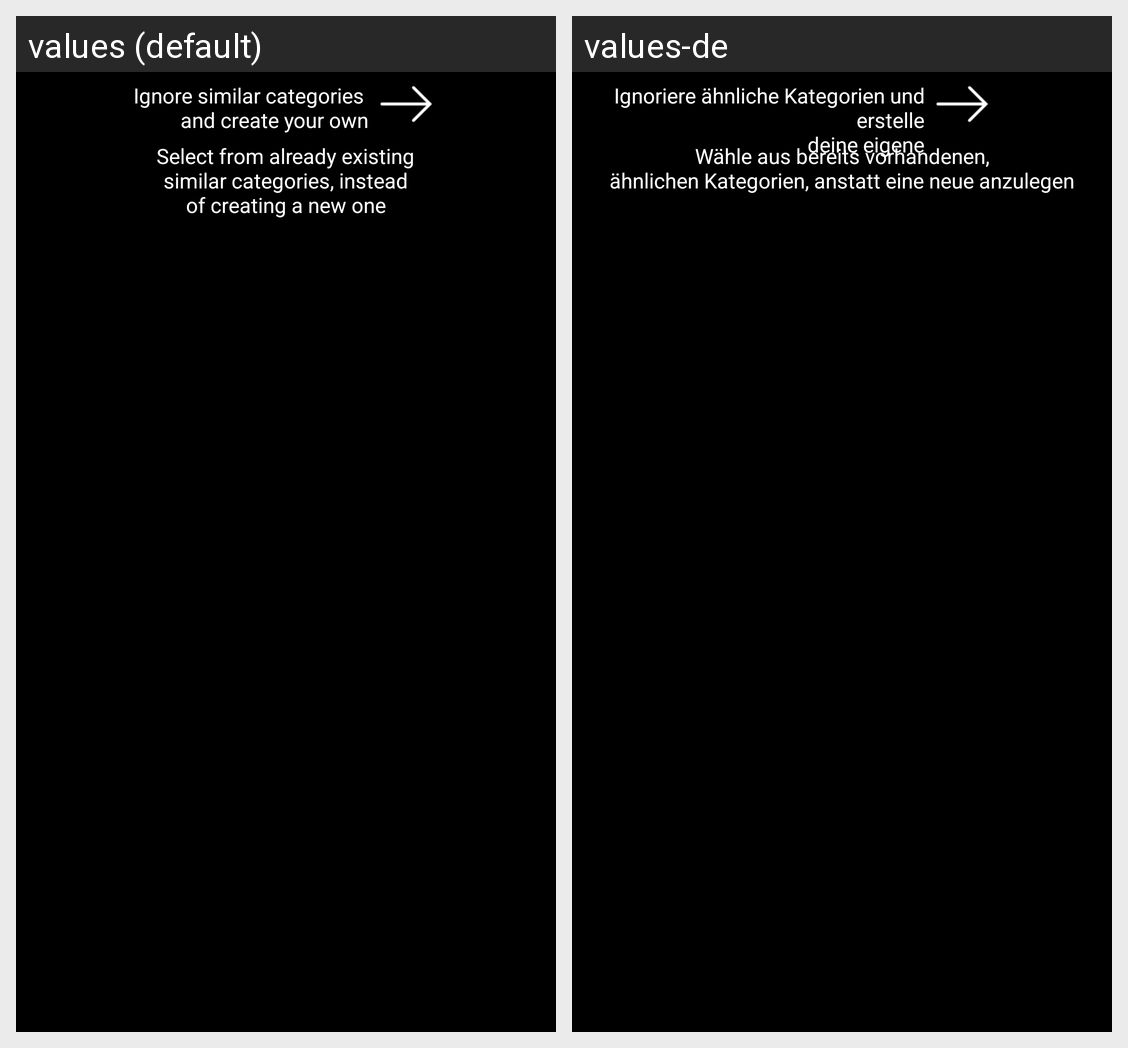

Locale-by-locale string values for the Android screen shown in this grid:
Android screen res/layout/similar_categories_help.xml rendered under 2 locales, left to right: values (default), values-de. Device: Nexus 5 (rendered at 1080×1920; each locale shown at half size, 540×960, under a caption strip naming it); theme AppTheme.
Strings drawn on this screen, with the default value and each locale's value (text and hints the layout hard-codes, and strings that could not be matched under every locale, appear in the picture but are not listed):

IgnoreSimilarCategories
  values: Ignore similar categories 
      and create your own
  values-de: Ignoriere ähnliche Kategorien und erstelle
      deine eigene

SelectAlreadyExistingCategories
  values: Select from already existing
       similar categories, instead 
      of creating a new one
  values-de: Wähle aus bereits vorhandenen,
      ähnlichen Kategorien, anstatt eine neue anzulegen
